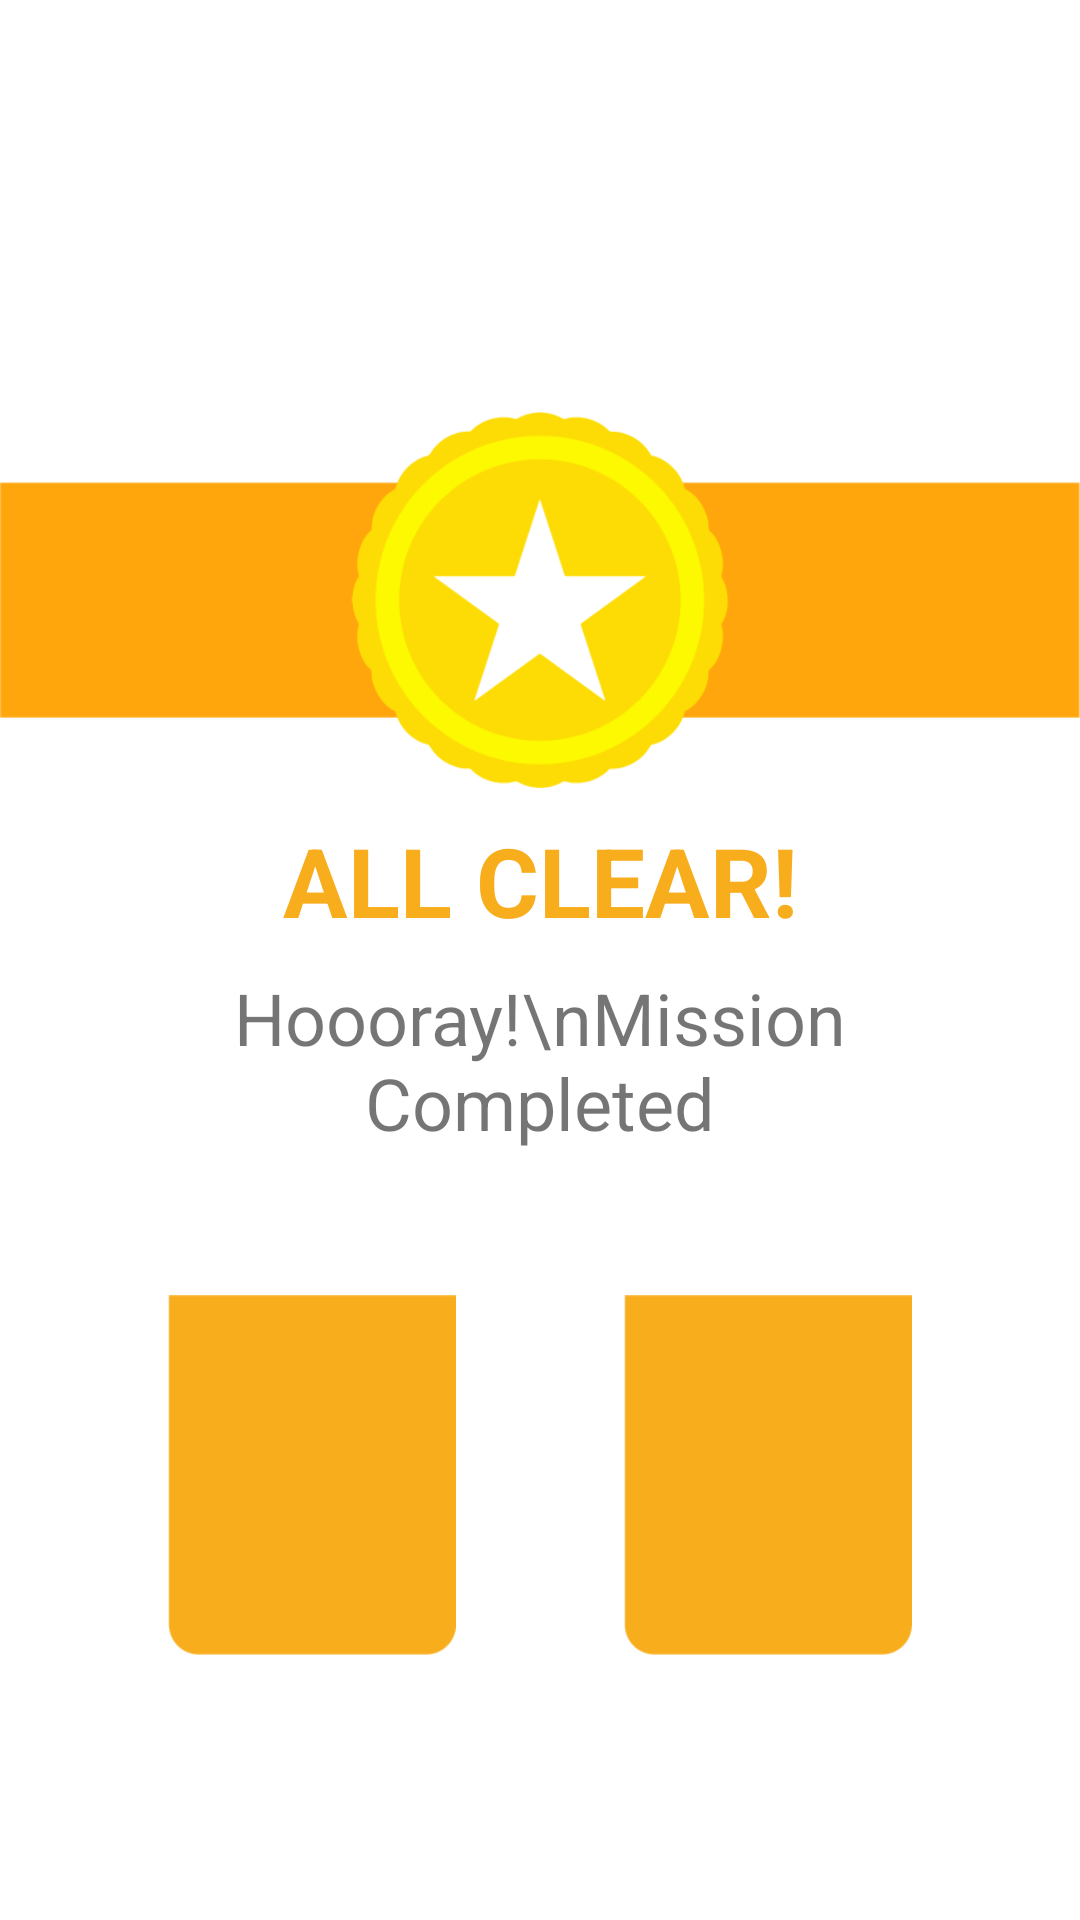

This screen was rendered from an Android layout file. Write that file and the resources it references.
<!-- AndroidManifest.xml: application theme MaterialTheme -->
<!-- res/layout/dialog_final_result.xml -->
<?xml version="1.0" encoding="utf-8"?>
<LinearLayout xmlns:android="http://schemas.android.com/apk/res/android"
    xmlns:app="http://schemas.android.com/apk/res-auto"
    xmlns:tools="http://schemas.android.com/tools"
    android:layout_width="344dp"
    android:layout_height="wrap_content"
    android:layout_gravity="center"
    android:layout_margin="8dp"
    android:gravity="center"
    android:orientation="vertical">

    <androidx.constraintlayout.widget.ConstraintLayout
        android:id="@+id/dialog_result_top_layout_final"
        android:layout_width="match_parent"
        android:layout_height="wrap_content"
        android:background="@drawable/result_dialog_full"
        android:paddingBottom="48dp"
        android:paddingTop="48dp">

        <ImageView
            android:id="@+id/badge_result"
            android:layout_width="match_parent"
            android:layout_height="128dp"
            android:src="@drawable/result_badge_gold"
            app:layout_constraintLeft_toLeftOf="parent"
            app:layout_constraintRight_toRightOf="parent"
            app:layout_constraintTop_toTopOf="parent" />

        <TextView
            android:id="@+id/text_result"
            android:layout_width="match_parent"
            android:layout_height="wrap_content"
            android:layout_marginTop="8dp"
            android:fontFamily="sans-serif"
            android:text="All clear!"
            android:textAlignment="center"
            android:textAllCaps="true"
            android:textSize="32sp"
            android:textStyle="bold"
            android:textColor="@color/colorPrimary"
            app:layout_constraintTop_toBottomOf="@id/badge_result" />

        <TextView
            android:id="@+id/text_result_name"
            android:layout_width="match_parent"
            android:layout_height="wrap_content"
            android:text="Hoooray!\nMission Completed"
            android:textSize="24sp"
            android:fontFamily="sans-serif"
            app:layout_constraintTop_toBottomOf="@id/text_result"
            android:textAlignment="center"
            android:layout_marginTop="8dp"
            android:paddingLeft="20dp"
            android:paddingRight="20dp"/>

    </androidx.constraintlayout.widget.ConstraintLayout>

    <androidx.constraintlayout.widget.ConstraintLayout
        android:id="@+id/dialog_result_top_layout_final_button"
        android:layout_width="match_parent"
        android:layout_height="wrap_content">

        <Button
            android:id="@+id/btn_result_done"
            android:layout_width="96dp"
            android:layout_height="120dp"
            android:background="@drawable/result_done"

            app:layout_constraintTop_toTopOf="parent"
            app:layout_constraintBottom_toBottomOf="parent"
            app:layout_constraintLeft_toLeftOf="parent"
            app:layout_constraintRight_toLeftOf="@id/btn_result_share"
            />

        <Button
            android:id="@+id/btn_result_share"
            android:layout_width="96dp"
            android:layout_height="120dp"
            android:background="@drawable/result_share"

            app:layout_constraintTop_toTopOf="parent"
            app:layout_constraintBottom_toBottomOf="parent"
            app:layout_constraintRight_toRightOf="parent"
            app:layout_constraintLeft_toRightOf="@id/btn_result_done"
            />


    </androidx.constraintlayout.widget.ConstraintLayout>

</LinearLayout>
<!-- resources referenced by this layout -->
<resources>
  <color name="colorPrimary">#F8AD1C</color>
  <!-- drawable result_badge_gold: png bitmap (drawable, 13720 bytes) -->
  <!-- drawable result_dialog_full (drawable) -->
  <?xml version="1.0" encoding="utf-8"?>
  <shape xmlns:android="http://schemas.android.com/apk/res/android" android:shape="rectangle">
      <corners
          android:radius="25dp"/>
      <solid android:color="@color/white"></solid>
  </shape>
  <!-- drawable result_done: png bitmap (drawable, 3457 bytes) -->
  <!-- drawable result_share: png bitmap (drawable, 4904 bytes) -->
  <style name="MaterialTheme" parent="Theme.MaterialComponents.Light.DarkActionBar">
          
          <item name="colorPrimary">@color/colorPrimary</item>
          <item name="colorPrimaryDark">@color/colorPrimaryDark</item>
          <item name="colorAccent">@color/colorAccent</item>
          <item name="android:windowLightStatusBar" tools:targetApi="m">true</item>
      </style>
  <color name="white">#FFFFFF</color>
  <color name="colorPrimaryDark">#00574B</color>
  <color name="colorAccent">#FFFFFF</color>
</resources>
